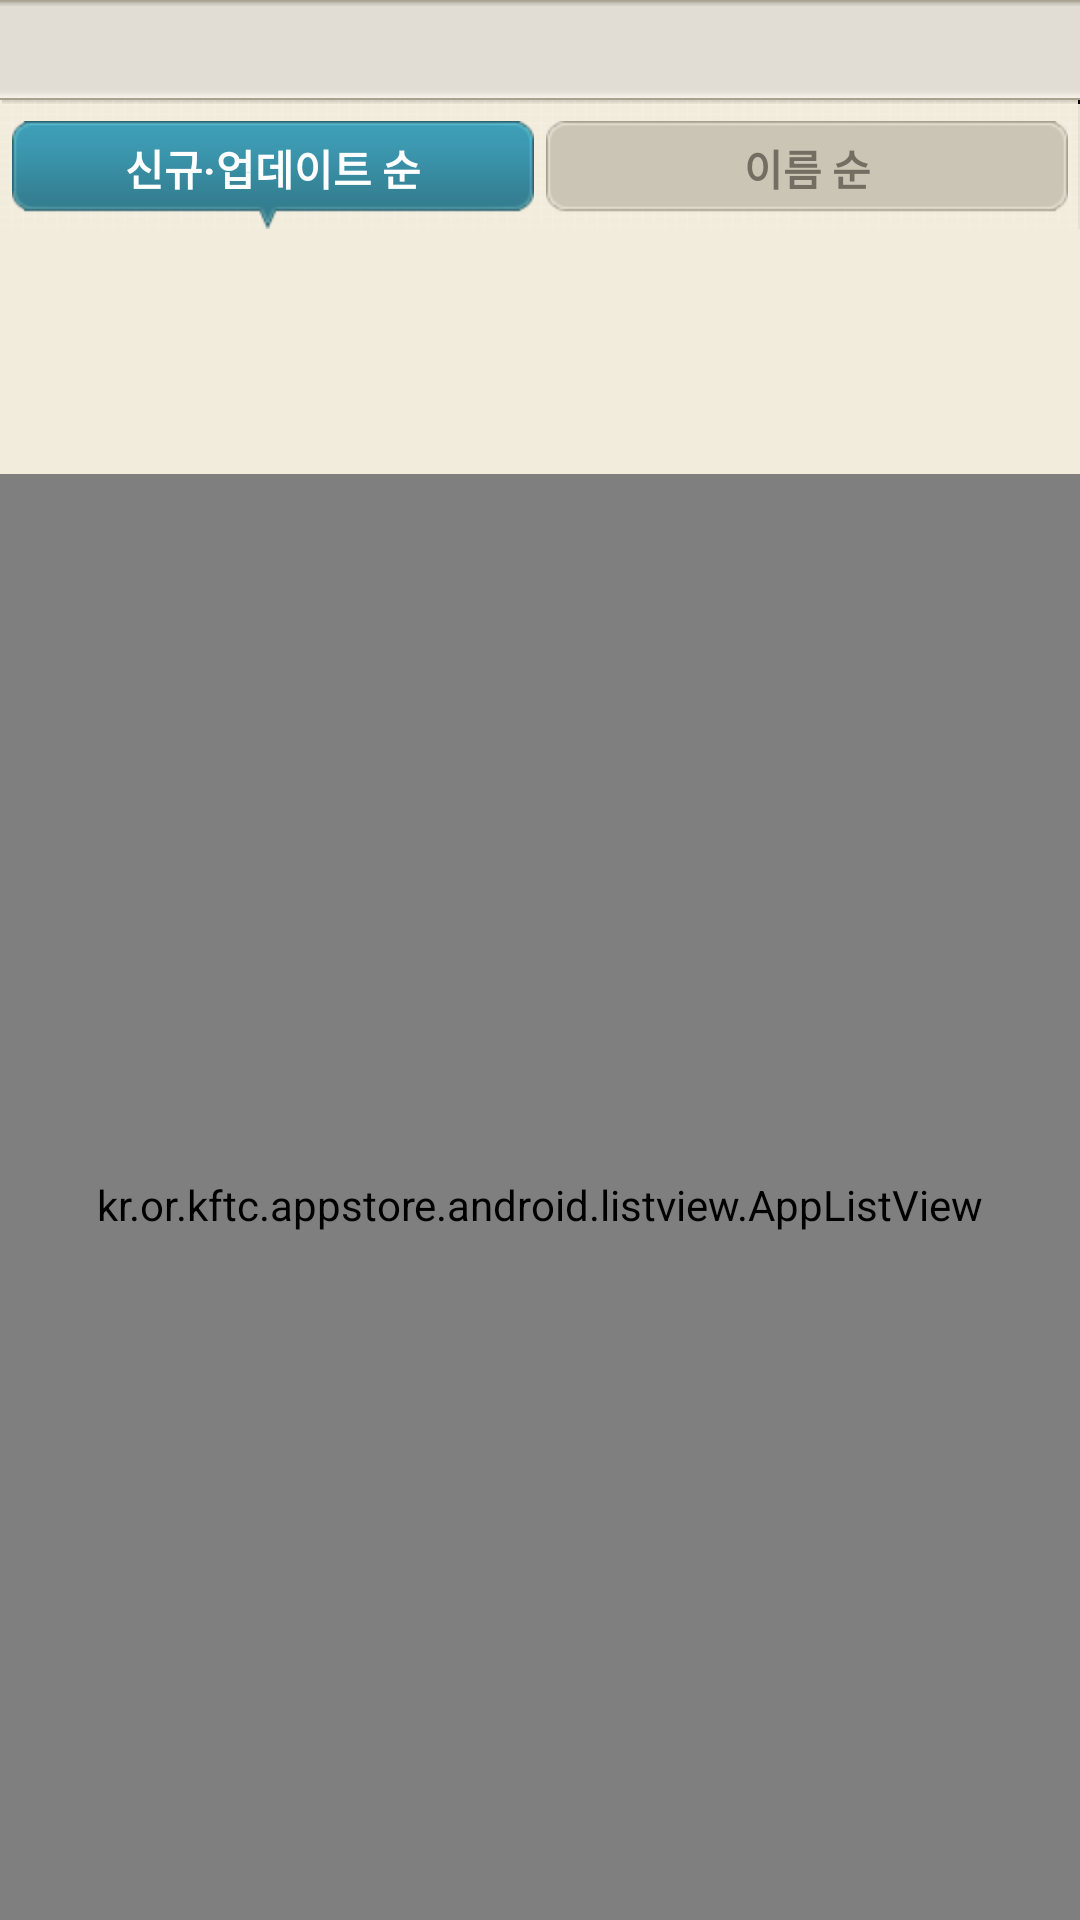

The Android layout XML behind this screen, and the referenced resources:
<!-- AndroidManifest.xml: application theme android:Theme.NoTitleBar -->
<!-- res/layout/bank_list.xml -->
<?xml version="1.0" encoding="utf-8"?>
<LinearLayout android:orientation="vertical" android:background="#fff2ecdc" android:layout_width="fill_parent" android:layout_height="fill_parent"
  xmlns:android="http://schemas.android.com/apk/res/android"
  xmlns:kftc="http://schemas.android.com/apk/res/kr.or.kftc.appstore.android">
    <RelativeLayout android:id="@id/title_layout" android:background="@drawable/tit_bg_01" android:layout_width="fill_parent" android:layout_height="wrap_content">
        <TextView android:textSize="14.0sp" android:textColor="#ff483c34" android:id="@id/title_text" android:layout_width="wrap_content" android:layout_height="wrap_content" android:layout_marginLeft="10.0dip" android:text="" android:layout_alignParentLeft="true" android:layout_centerVertical="true" />
    </RelativeLayout>
    <LinearLayout android:orientation="horizontal" android:id="@id/tab_layout" android:background="@drawable/bg_yellow_70" android:layout_width="fill_parent" android:layout_height="43.0dip">
        <RelativeLayout android:gravity="bottom|center" android:layout_width="0.0dip" android:layout_height="fill_parent" android:layout_weight="1.0">
            <Button android:textSize="14.0sp" android:textStyle="bold" android:textColor="#ffffffff" android:id="@id/tab1_btn" android:background="@drawable/tap01_on" android:paddingBottom="4.5dip" android:layout_width="fill_parent" android:layout_height="36.0dip" android:layout_marginLeft="4.0dip" android:text="신규·업데이트 순" android:freezesText="true" />
        </RelativeLayout>
        <LinearLayout android:layout_width="4.0dip" android:layout_height="fill_parent" />
        <RelativeLayout android:gravity="bottom|center" android:layout_width="0.0dip" android:layout_height="fill_parent" android:layout_weight="1.0">
            <Button android:textSize="14.0sp" android:textStyle="bold" android:textColor="#ff736e61" android:id="@id/tab2_btn" android:background="@drawable/tap01_off" android:paddingBottom="4.5dip" android:layout_width="fill_parent" android:layout_height="36.0dip" android:layout_marginRight="4.0dip" android:text="이름 순" android:freezesText="true" />
        </RelativeLayout>
    </LinearLayout>
    <TextView android:textSize="16.0sp" android:textColor="#ff474341" android:layout_gravity="top|center" android:id="@id/search_text" android:layout_width="wrap_content" android:layout_height="wrap_content" android:layout_marginTop="60.0dip" android:text="" />
    <kr.or.kftc.appstore.android.listview.AppListView android:id="@id/listview" android:background="#ffc2b3aa" android:paddingTop="5.0dip" android:visibility="visible" android:layout_width="fill_parent" android:layout_height="fill_parent" android:divider="#00000000" android:dividerHeight="3.0dip" />
</LinearLayout>
<!-- resources referenced by this layout -->
<resources>

</resources>
